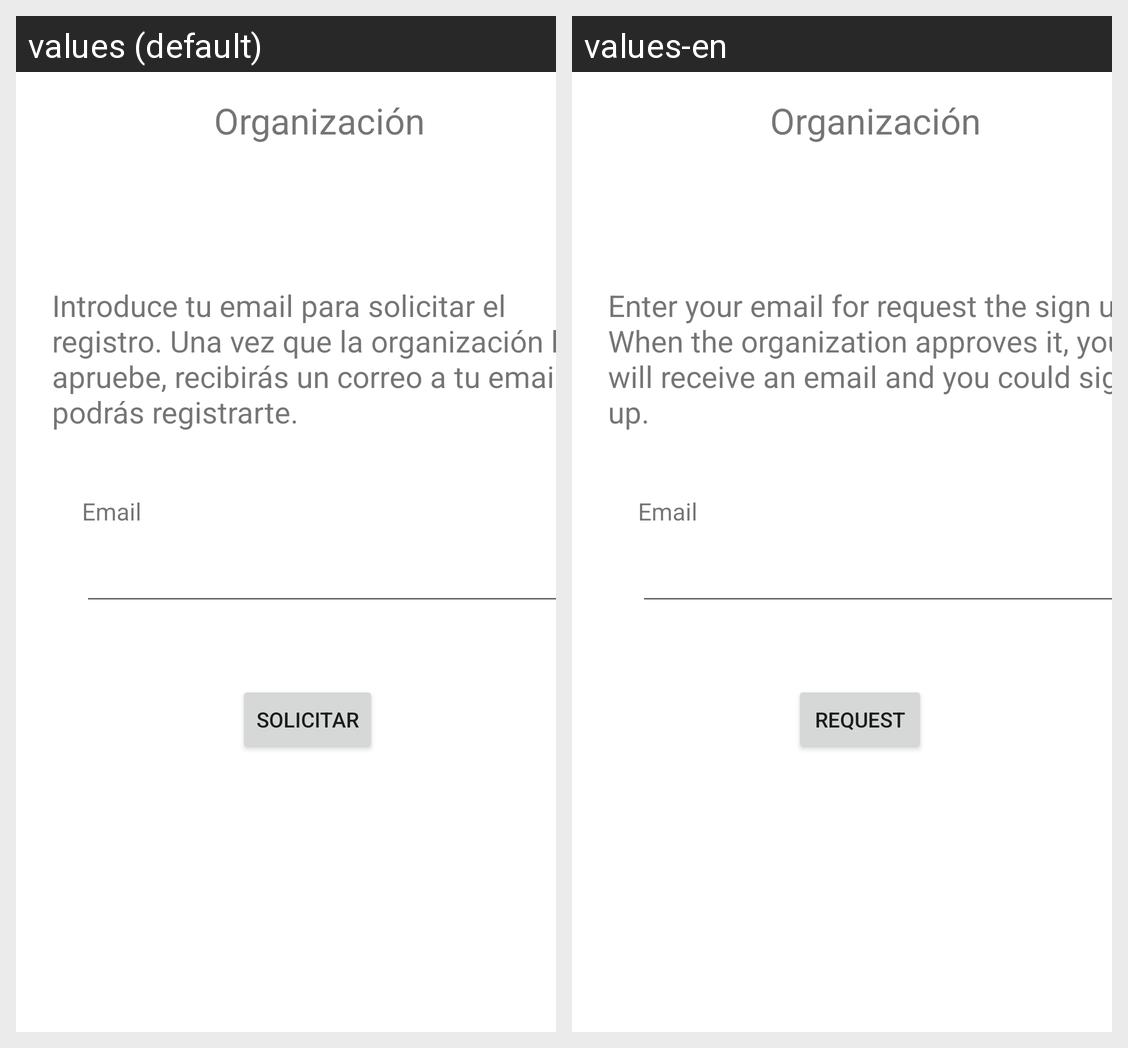

Strings drawn on this Android screen and how each of the app's shown locales translates them:
Android screen res/layout/fragment_registro_datos.xml rendered under 2 locales, left to right: values (default), values-en. Device: Nexus 5 (rendered at 1080×1920; each locale shown at half size, 540×960, under a caption strip naming it); theme Theme.WooFinder.NoActionBar.
Strings drawn on this screen, with the default value and each locale's value (text and hints the layout hard-codes, and strings that could not be matched under every locale, appear in the picture but are not listed):

introduce_email
  values: Introduce tu email para solicitar el registro. Una vez que la organización lo apruebe, recibirás un correo a tu email y podrás registrarte.
  values-en: Enter your email for request the sign up. When the organization approves it, you will receive an email and you could sign up.

nombre_email
  values: Email
  values-en: Email

solicitar_organizacion
  values: Solicitar
  values-en: Request
